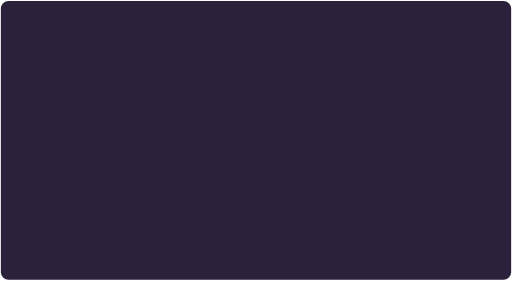
t = 0.00 s
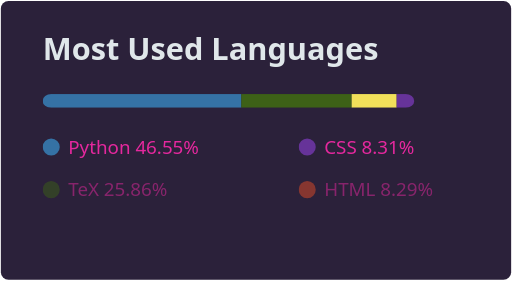
t = 0.75 s
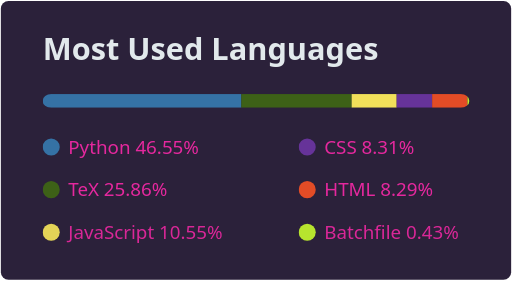
t = 1.00 s
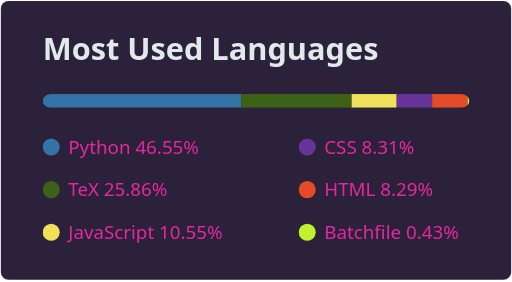
t = 1.25 s
t = 1.50 s: frame unchanged from t = 1.25 s, image omitted
t = 1.75 s: frame unchanged from t = 1.25 s, image omitted

The animated SVG that drew these frames (rendered in a browser with its animation timeline set to each time). Animation: 4 CSS @keyframes rules; one cycle of 1.75 s.


      <svg
        width="300"
        height="165"
        viewBox="0 0 300 165"
        fill="none"
        xmlns="http://www.w3.org/2000/svg"
        role="img"
        aria-labelledby="descId"
      >
        <title id="titleId"></title>
        <desc id="descId"></desc>
        <style>
          .header {
            font: 600 18px 'Segoe UI', Ubuntu, Sans-Serif;
            fill: #e2e9ec;
            animation: fadeInAnimation 0.8s ease-in-out forwards;
          }
          @supports(-moz-appearance: auto) {
            /* Selector detects Firefox */
            .header { font-size: 15.5px; }
          }
          
    @keyframes slideInAnimation {
      from {
        width: 0;
      }
      to {
        width: calc(100%-100px);
      }
    }
    @keyframes growWidthAnimation {
      from {
        width: 0;
      }
      to {
        width: 100%;
      }
    }
    .stat {
      font: 600 14px 'Segoe UI', Ubuntu, "Helvetica Neue", Sans-Serif; fill: #e5289e;
    }
    @supports(-moz-appearance: auto) {
      /* Selector detects Firefox */
      .stat { font-size:12px; }
    }
    .bold { font-weight: 700 }
    .lang-name {
      font: 400 11px "Segoe UI", Ubuntu, Sans-Serif;
      fill: #e5289e;
    }
    .stagger {
      opacity: 0;
      animation: fadeInAnimation 0.3s ease-in-out forwards;
    }
    #rect-mask rect{
      animation: slideInAnimation 1s ease-in-out forwards;
    }
    .lang-progress{
      animation: growWidthAnimation 0.6s ease-in-out forwards;
    }
    

          
      /* Animations */
      @keyframes scaleInAnimation {
        from {
          transform: translate(-5px, 5px) scale(0);
        }
        to {
          transform: translate(-5px, 5px) scale(1);
        }
      }
      @keyframes fadeInAnimation {
        from {
          opacity: 0;
        }
        to {
          opacity: 1;
        }
      }
    
          
        </style>

        

        <rect
          data-testid="card-bg"
          x="0.5"
          y="0.5"
          rx="4.5"
          height="99%"
          stroke="#e4e2e2"
          width="299"
          fill="#2b213a"
          stroke-opacity="0"
        />

        
      <g
        data-testid="card-title"
        transform="translate(25, 35)"
      >
        <g transform="translate(0, 0)">
      <text
        x="0"
        y="0"
        class="header"
        data-testid="header"
      >Most Used Languages</text>
    </g>
      </g>
    

        <g
          data-testid="main-card-body"
          transform="translate(0, 55)"
        >
          
    <svg data-testid="lang-items" x="25">
      
  
      <mask id="rect-mask">
          <rect x="0" y="0" width="250" height="8" fill="white" rx="5"/>
        </mask>
        
        <rect
          mask="url(#rect-mask)"
          data-testid="lang-progress"
          x="0"
          y="0"
          width="116.39"
          height="8"
          fill="#3572A5"
        />
      
        <rect
          mask="url(#rect-mask)"
          data-testid="lang-progress"
          x="116.39"
          y="0"
          width="64.66"
          height="8"
          fill="#3D6117"
        />
      
        <rect
          mask="url(#rect-mask)"
          data-testid="lang-progress"
          x="181.05"
          y="0"
          width="26.37"
          height="8"
          fill="#f1e05a"
        />
      
        <rect
          mask="url(#rect-mask)"
          data-testid="lang-progress"
          x="207.42000000000002"
          y="0"
          width="20.79"
          height="8"
          fill="#663399"
        />
      
        <rect
          mask="url(#rect-mask)"
          data-testid="lang-progress"
          x="228.21"
          y="0"
          width="20.73"
          height="8"
          fill="#e34c26"
        />
      
        <rect
          mask="url(#rect-mask)"
          data-testid="lang-progress"
          x="248.94"
          y="0"
          width="11.08"
          height="8"
          fill="#C1F12E"
        />
      
      
    <g transform="translate(0, 25)">
      <g transform="translate(0, 0)"><g transform="translate(0, 0)">
    <g class="stagger" style="animation-delay: 450ms">
      <circle cx="5" cy="6" r="5" fill="#3572A5" />
      <text data-testid="lang-name" x="15" y="10" class='lang-name'>
        Python 46.55%
      </text>
    </g>
  </g><g transform="translate(0, 25)">
    <g class="stagger" style="animation-delay: 600ms">
      <circle cx="5" cy="6" r="5" fill="#3D6117" />
      <text data-testid="lang-name" x="15" y="10" class='lang-name'>
        TeX 25.86%
      </text>
    </g>
  </g><g transform="translate(0, 50)">
    <g class="stagger" style="animation-delay: 750ms">
      <circle cx="5" cy="6" r="5" fill="#f1e05a" />
      <text data-testid="lang-name" x="15" y="10" class='lang-name'>
        JavaScript 10.55%
      </text>
    </g>
  </g></g><g transform="translate(150, 0)"><g transform="translate(0, 0)">
    <g class="stagger" style="animation-delay: 450ms">
      <circle cx="5" cy="6" r="5" fill="#663399" />
      <text data-testid="lang-name" x="15" y="10" class='lang-name'>
        CSS 8.31%
      </text>
    </g>
  </g><g transform="translate(0, 25)">
    <g class="stagger" style="animation-delay: 600ms">
      <circle cx="5" cy="6" r="5" fill="#e34c26" />
      <text data-testid="lang-name" x="15" y="10" class='lang-name'>
        HTML 8.29%
      </text>
    </g>
  </g><g transform="translate(0, 50)">
    <g class="stagger" style="animation-delay: 750ms">
      <circle cx="5" cy="6" r="5" fill="#C1F12E" />
      <text data-testid="lang-name" x="15" y="10" class='lang-name'>
        Batchfile 0.43%
      </text>
    </g>
  </g></g>
    </g>
  
    </svg>
  
        </g>
      </svg>
    
